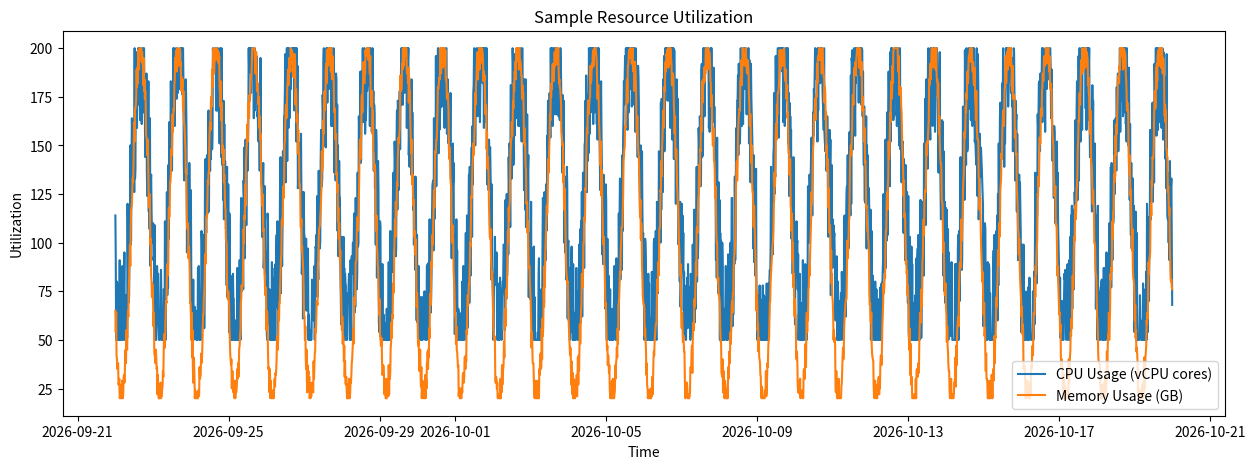

The matplotlib source for this figure: (Note: this script raises an exception after producing the figure.)
# This is a sample Python script.


# Press ⇧F10 to execute it or replace it with your code.
# Press Double ⇧ to search everywhere for classes, files, tool windows, actions, and settings.
import pandas as pd
import numpy as np
import matplotlib.pyplot as plt

from datetime import datetime

SAMPLING_INTERVAL = 15  # in minutes
MAX_CPU = 200 # in vCPU cores
MIN_CPU = 50 # in vCPU cores
CPU_VAR = 40
MAX_MEM = 200 # in GB
MIN_MEM = 20 # in GB
MEM_VAR = 10
MAX_REQUESTS = 1000  # in requests per second
MIN_REQUESTS = 50    # in requests per second
REQUESTS_VAR = 10

PEAK_HOUR = 10  # 10:00 AM


def utilization_pattern(time, peak_time, min_val, max_val, variation):
    # Convert time to minutes since midnight
    minutes_since_midnight = time.hour * 60 + time.minute
    # Sine wave pattern
    value = np.sin(2 * np.pi * (minutes_since_midnight - peak_time) / 1440)
    # Scale to min and max values
    value = min_val + (max_val - min_val) * (value + 1) / 2
    # Add random variation
    value += np.random.uniform(-variation, variation)
    return int(max(min_val, min(max_val, value)))

#  python script that generates a periodic CPU/Memory utilization values for 4 weeks.
#  The data is sampled every 15 minutes starting from 0:00 am.
#  The CPU and Memory usage always peaks at 10:00 am every day on weekdays and drops to the bottom around 00:00 am at midnight.
#  On weekends, the peak hours are around 20:00 pm and drops at the bottom at 6:00 am.
#  The maximum CPU usage is around 200 vCPU cores and the maximum memory usage is about 200 GB.
#  The minimum CPU usage can drop to 20 vCPU cores and the minimum memory usage can drop to 20 GB.
#  The diurnal and weekly patterns are significant with very small variations across a particular time in a day.
#  The variations are within 10 vCPUs and 10 GB memory.
def synthesize_data(num_weeks, type='resource'):
    # Constants
    period = num_weeks * 7 * 24 * 60  # 4 weeks in minutes

    # Time range
    timestamps = pd.date_range(start="00:00", periods=period // SAMPLING_INTERVAL, freq=f"{SAMPLING_INTERVAL}min")

    # Generate utilization data
    if type == 'resource':
        cpu_usage = []
        mem_usage = []
    else:
        requests_ts = []

    for time in timestamps:
        if type == 'resource':
            cpu = utilization_pattern(time, PEAK_HOUR * 60, MIN_CPU, MAX_CPU, CPU_VAR)  # Peak at 10:00 AM
            mem = utilization_pattern(time, PEAK_HOUR * 60, MIN_MEM, MAX_MEM, MEM_VAR)
            cpu_usage.append(cpu)
            mem_usage.append(mem)
        else:
            requests = utilization_pattern(time, PEAK_HOUR * 60, MIN_REQUESTS, MAX_REQUESTS, REQUESTS_VAR)
            requests_ts.append(requests)

    # Create DataFrame
    if type == 'resource':
        ts_df = pd.DataFrame({'timestamp': timestamps, 'cpu': cpu_usage, 'memory': mem_usage})
    else:
        ts_df = pd.DataFrame({'timestamp': timestamps, 'requests': requests_ts})

    ts_df.set_index('timestamp', inplace=True)
    return ts_df

def plot_synthesized_data(df, type='resource'):
    # Plot sample data
    plt.figure(figsize=(15, 5))

    if type == 'resource':
        plt.plot(df.index, df.cpu, label='CPU Usage (vCPU cores)')
        plt.plot(df.index, df.memory, label='Memory Usage (GB)')
        plt.xlabel('Time')
        plt.ylabel('Utilization')
        plt.title('Sample Resource Utilization')
    else:
        plt.plot(df.index, df.requests, label='Requests (per second)')
        plt.xlabel('Time')
        plt.ylabel('Requests')
        plt.title('Sample Requests')
    plt.legend()


    # Save plot & data
    current_time_string = datetime.now().strftime("%y-%m-%d-%H-%M")

    plt.savefig('./imgs/{}-{}.png'.format(type, current_time_string))
    plt.savefig('./imgs/{}-{}.pdf'.format(type, current_time_string))

    df.to_csv('./data/{}-{}.csv'.format(type, current_time_string))

    plt.show()


# Press the green button in the gutter to run the script.
if __name__ == '__main__':
    rsc_df = synthesize_data(4, 'resource')
    plot_synthesized_data(rsc_df, 'resource')

    req_df = synthesize_data(1, 'requests')
    plot_synthesized_data(req_df, 'requests')

# See PyCharm help at https://www.jetbrains.com/help/pycharm/
